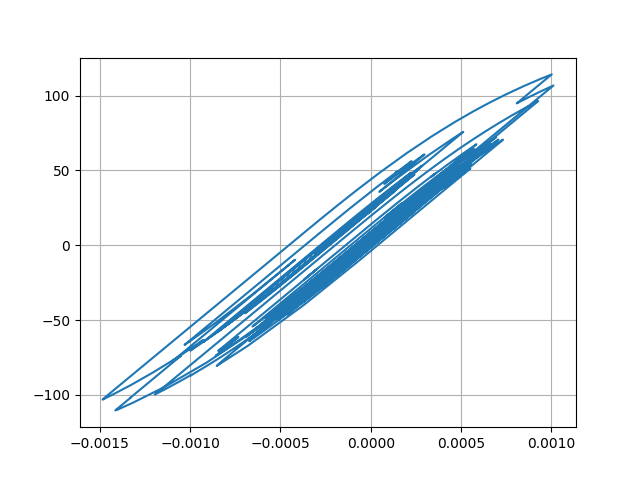

Data behind this chart, as committed beside it:
Desplacment, Force
0.0, 0.0
7.3991341735077295e-06, 0.7399
2.2907378231481e-05, 2.291
3.4748367158237244e-05, 3.474
3.5881162756193896e-05, 3.587
2.664273363231803e-05, 2.664
1.3268228565532973e-05, 1.326
3.6453744563184564e-06, 0.3639
1.8497338100894343e-06, 0.1844
6.810782214030834e-06, 0.6805
1.4010554647602623e-05, 1.4
1.8295047006377896e-05, 1.829
1.6835127236860212e-05, 1.683
1.1196474985033589e-05, 1.119
6.982460701319893e-06, 0.6975
8.811719902817454e-06, 0.8805
1.6916506791902926e-05, 1.691
2.7432549334603225e-05, 2.742
3.525462455399915e-05, 3.524
3.660326413689667e-05, 3.659
2.9657552089885226e-05, 2.964
1.7069348530562923e-05, 1.706
4.2685331763774895e-06, 0.4255
-4.052741754355089e-06, -0.4066
-7.312899000567332e-06, -0.7326
-7.622876913606707e-06, -0.7636
-5.949422159396567e-06, -0.5963
-3.252238738741465e-06, -0.3266
4.385982320234415e-07, 0.04252
4.46986856860685e-06, 0.4456
6.590346214219379e-06, 0.6577
5.424482932648734e-06, 0.5411
2.2087866344041376e-06, 0.2195
-1.4138364420709487e-06, -0.1427
-5.6836169308900685e-06, -0.5697
-1.1740909795204347e-05, -1.175
-2.201918125819864e-05, -2.203
-3.641353448225236e-05, -3.642
-5.137647083222423e-05, -5.137
-6.221064316277777e-05, -6.219
-6.48142280758768e-05, -6.479
-5.95364529315593e-05, -5.951
-5.0712405527610534e-05, -5.069
-4.307220996320758e-05, -4.305
-3.5362883132008296e-05, -3.534
-2.5621129456535326e-05, -2.56
-1.4037647051340632e-05, -1.401
-4.38213829468373e-06, -0.4359
-6.611443707817225e-06, -0.6588
-2.492634074180245e-05, -2.49
-5.398234780592596e-05, -5.394
-8.184590527530059e-05, -8.175
-9.61524847914766e-05, -9.601
-9.325464466906272e-05, -9.311
-8.182757702097457e-05, -8.169
-7.414361038831102e-05, -7.4
-7.658872490553694e-05, -7.644
-8.766825120316901e-05, -8.749
-0.0001001, -9.986
-0.0001048, -10.46
... 2,941 more rows
